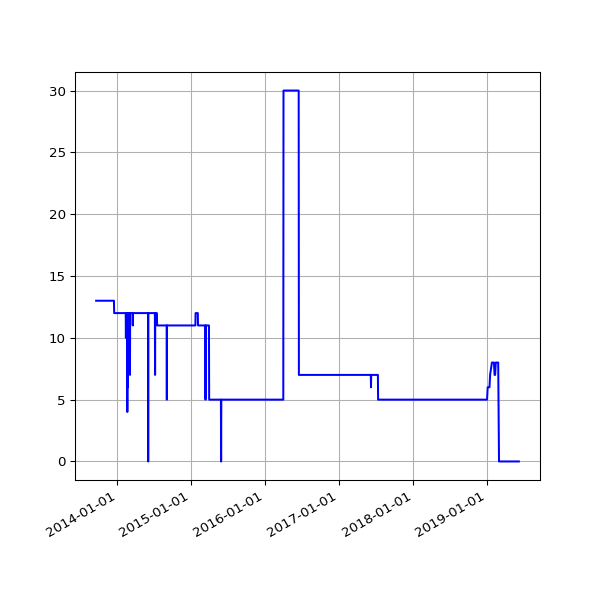

The table this chart was drawn from, first rows:
date, fail
2013-09-19 02:16:07 +0100, 13
2013-09-20 02:42:51 +0100, 13
2013-09-21 02:35:34 +0100, 13
2013-09-22 02:42:30 +0100, 13
2013-09-23 14:45:25 +0100, 13
2013-09-24 02:24:38 +0100, 13
2013-09-25 02:24:18 +0100, 13
2013-09-25 11:14:19 +0100, 13
2013-09-25 15:24:36 +0100, 13
2013-09-26 02:28:48 +0100, 13
2013-09-27 03:04:57 +0100, 13
2013-09-28 02:34:11 +0100, 13
2013-09-29 02:37:28 +0100, 13
2013-09-30 02:41:33 +0100, 13
2013-10-01 02:48:10 +0100, 13
2013-10-02 02:40:18 +0100, 13
2013-10-03 02:50:49 +0100, 13
2013-10-04 02:42:18 +0100, 13
2013-10-05 02:35:24 +0100, 13
2013-10-06 02:35:14 +0100, 13
2013-10-07 02:36:02 +0100, 13
2013-10-08 02:48:25 +0100, 13
2013-10-09 02:44:15 +0100, 13
2013-10-10 02:42:47 +0100, 13
2013-10-11 02:43:24 +0100, 13
2013-10-12 02:36:46 +0100, 13
2013-10-13 02:34:49 +0100, 13
2013-10-16 02:38:31 +0100, 13
2013-10-17 02:38:11 +0100, 13
2013-10-18 03:54:04 +0100, 13
2013-10-19 04:22:37 +0100, 13
2013-10-20 03:47:14 +0100, 13
2013-10-21 03:33:15 +0100, 13
2013-10-22 03:54:27 +0100, 13
2013-10-23 04:08:12 +0100, 13
2013-10-24 03:23:20 +0100, 13
2013-10-25 03:49:11 +0100, 13
2013-10-26 02:58:11 +0100, 13
2013-10-27 04:56:02 +0000, 13
2013-10-28 03:29:04 +0000, 13
2013-10-29 03:34:38 +0000, 13
2013-10-30 03:44:23 +0000, 13
2013-10-31 04:16:06 +0000, 13
2013-11-01 19:13:36 +0000, 13
2013-11-04 10:02:58 +0000, 13
2013-11-05 03:51:50 +0000, 13
2013-11-06 03:39:36 +0000, 13
2013-11-07 03:44:18 +0000, 13
2013-11-08 03:49:56 +0000, 13
2013-11-09 04:02:57 +0000, 13
2013-11-10 03:28:18 +0000, 13
2013-11-11 03:43:31 +0000, 13
2013-11-12 04:09:49 +0000, 13
2013-11-13 04:17:11 +0000, 13
2013-11-14 03:34:20 +0000, 13
2013-11-15 03:40:17 +0000, 13
2013-11-16 03:32:06 +0000, 13
2013-11-17 03:26:32 +0000, 13
2013-11-18 03:40:30 +0000, 13
2013-11-19 03:32:58 +0000, 13
... 1,503 more rows
